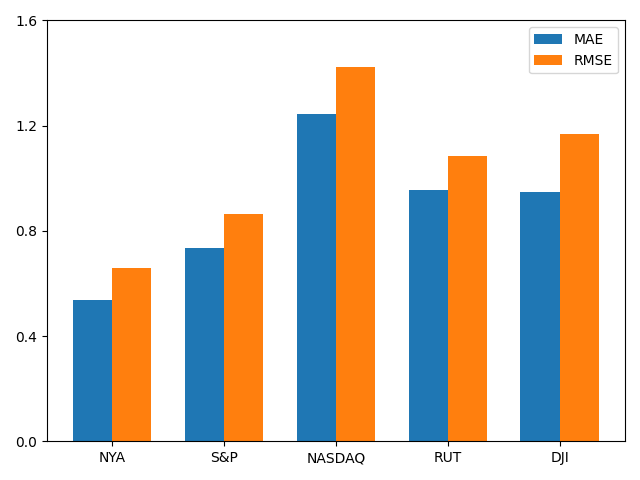

Values plotted in this chart, from the file beside it:
stock, MAE, RMSE
NYA, 0.5368, 0.6595
S&P, 0.7351, 0.8639
NASDAQ, 1.244, 1.424
RUT, 0.9541, 1.083
DJI, 0.9464, 1.17
